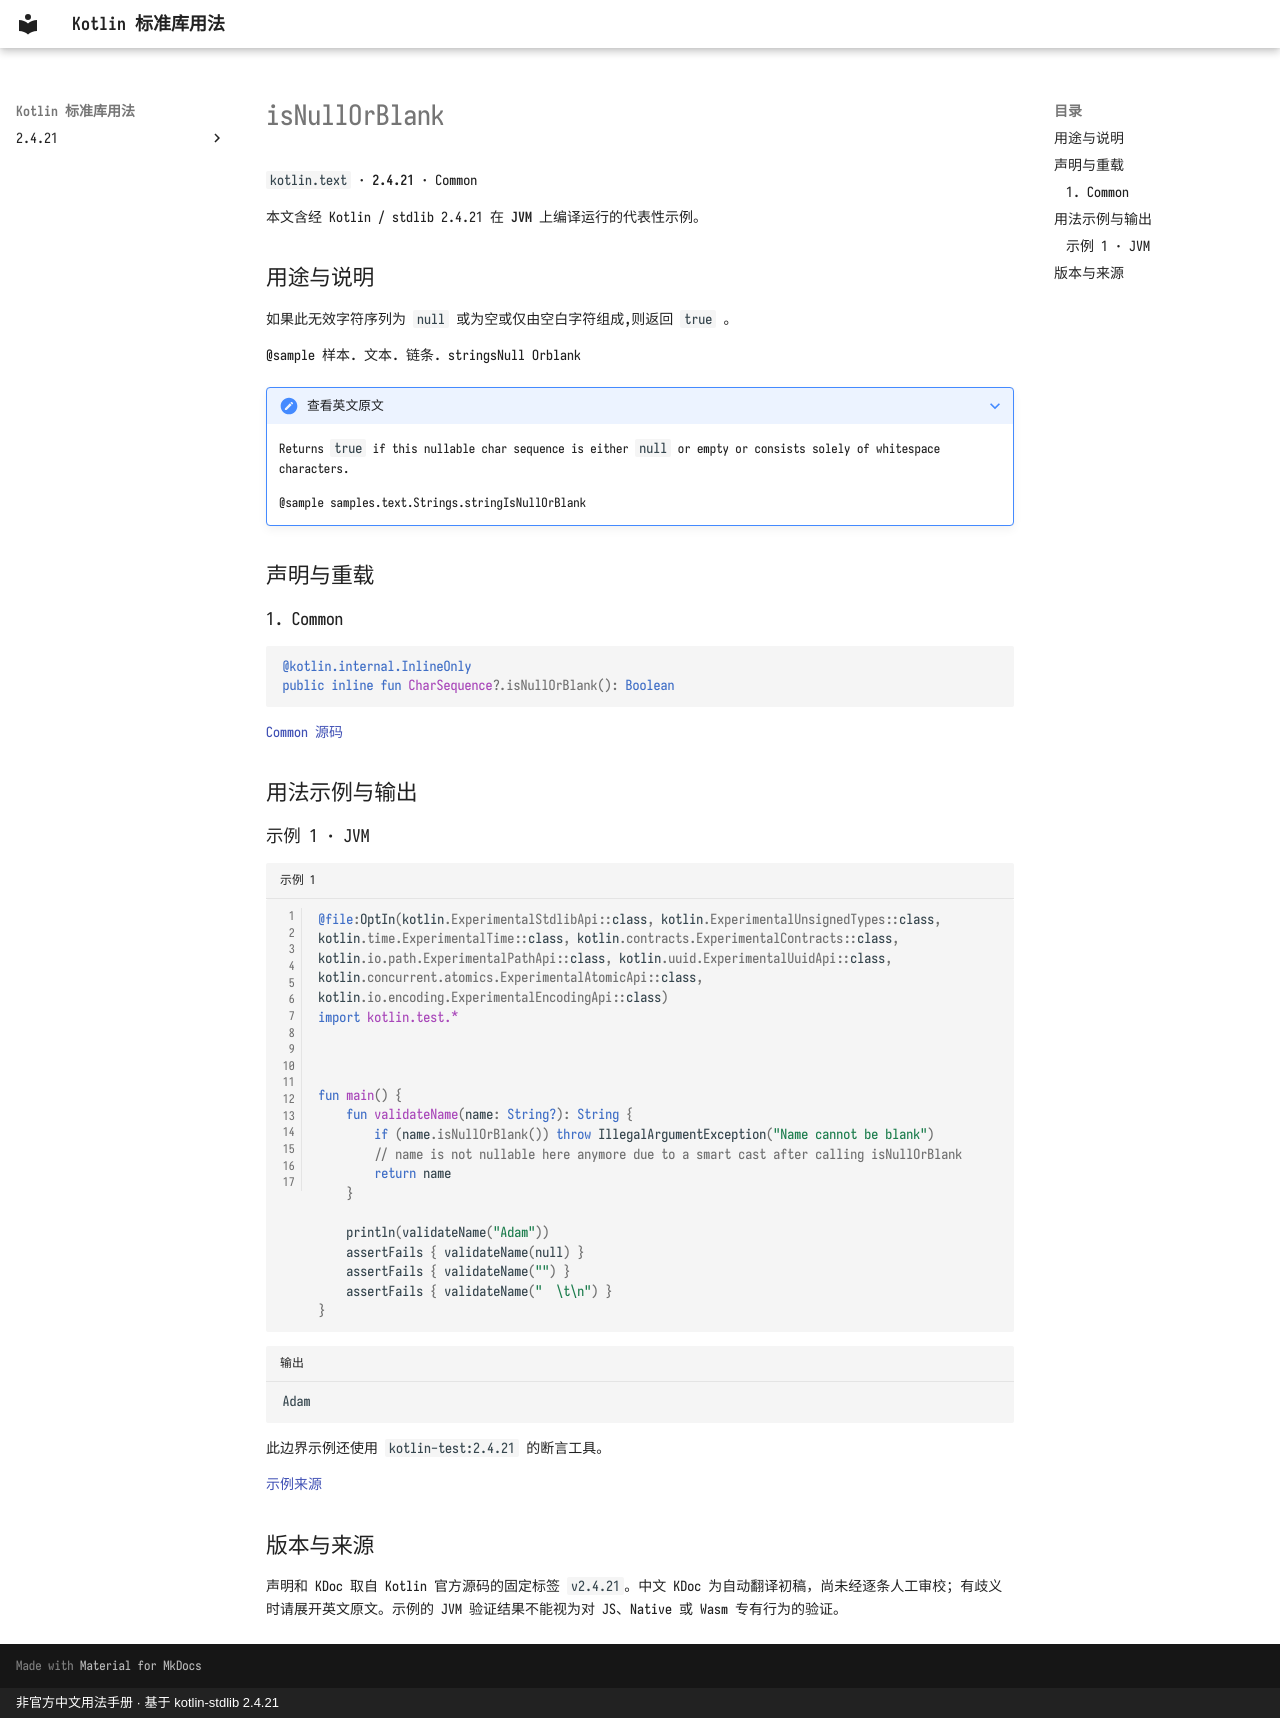

repository: oooooooko/kotlin-stdlib-docs · page: zh/api/kotlin.text/isnullorblank--f04dba7a/index.html · generator: mkdocs · copyright: 非官方中文用法手册 · 基于 kotlin-stdlib 2.4.21

# isNullOrBlank

`kotlin.text` · **2.4.21** · Common

本文含经 Kotlin / stdlib 2.4.21 在 **JVM** 上编译运行的代表性示例。

## 用途与说明

如果此无效字符序列为 `null` 或为空或仅由空白字符组成,则返回 `true` 。

@sample 样本. 文本. 链条. stringsNull Orblank

??? note "查看英文原文"

    Returns `true` if this nullable char sequence is either `null` or empty or consists solely of whitespace characters.
    
    @sample samples.text.Strings.stringIsNullOrBlank

## 声明与重载

### 1. Common

```kotlin
@kotlin.internal.InlineOnly
public inline fun CharSequence?.isNullOrBlank(): Boolean
```

[Common 源码](https://github.com/JetBrains/kotlin/blob/v2.4.21/libraries/stdlib/src/kotlin/text/Strings.kt#L320)

## 用法示例与输出

### 示例 1 · JVM

```kotlin title="示例 1" linenums="1"
@file:OptIn(kotlin.ExperimentalStdlibApi::class, kotlin.ExperimentalUnsignedTypes::class, kotlin.time.ExperimentalTime::class, kotlin.contracts.ExperimentalContracts::class, kotlin.io.path.ExperimentalPathApi::class, kotlin.uuid.ExperimentalUuidApi::class, kotlin.concurrent.atomics.ExperimentalAtomicApi::class, kotlin.io.encoding.ExperimentalEncodingApi::class)
import kotlin.test.*



fun main() {
    fun validateName(name: String?): String {
        if (name.isNullOrBlank()) throw IllegalArgumentException("Name cannot be blank")
        // name is not nullable here anymore due to a smart cast after calling isNullOrBlank
        return name
    }

    println(validateName("Adam"))
    assertFails { validateName(null) }
    assertFails { validateName("") }
    assertFails { validateName("  \t\n") }
}
```

```text title="输出"
Adam
```

此边界示例还使用 `kotlin-test:2.4.21` 的断言工具。

[示例来源](https://github.com/JetBrains/kotlin/blob/v2.4.21/libraries/stdlib/samples/test/samples/text/strings.kt#L381)

## 版本与来源

声明和 KDoc 取自 Kotlin 官方源码的固定标签 `v2.4.21`。中文 KDoc 为自动翻译初稿，尚未经逐条人工审校；有歧义时请展开英文原文。示例的 JVM 验证结果不能视为对 JS、Native 或 Wasm 专有行为的验证。
